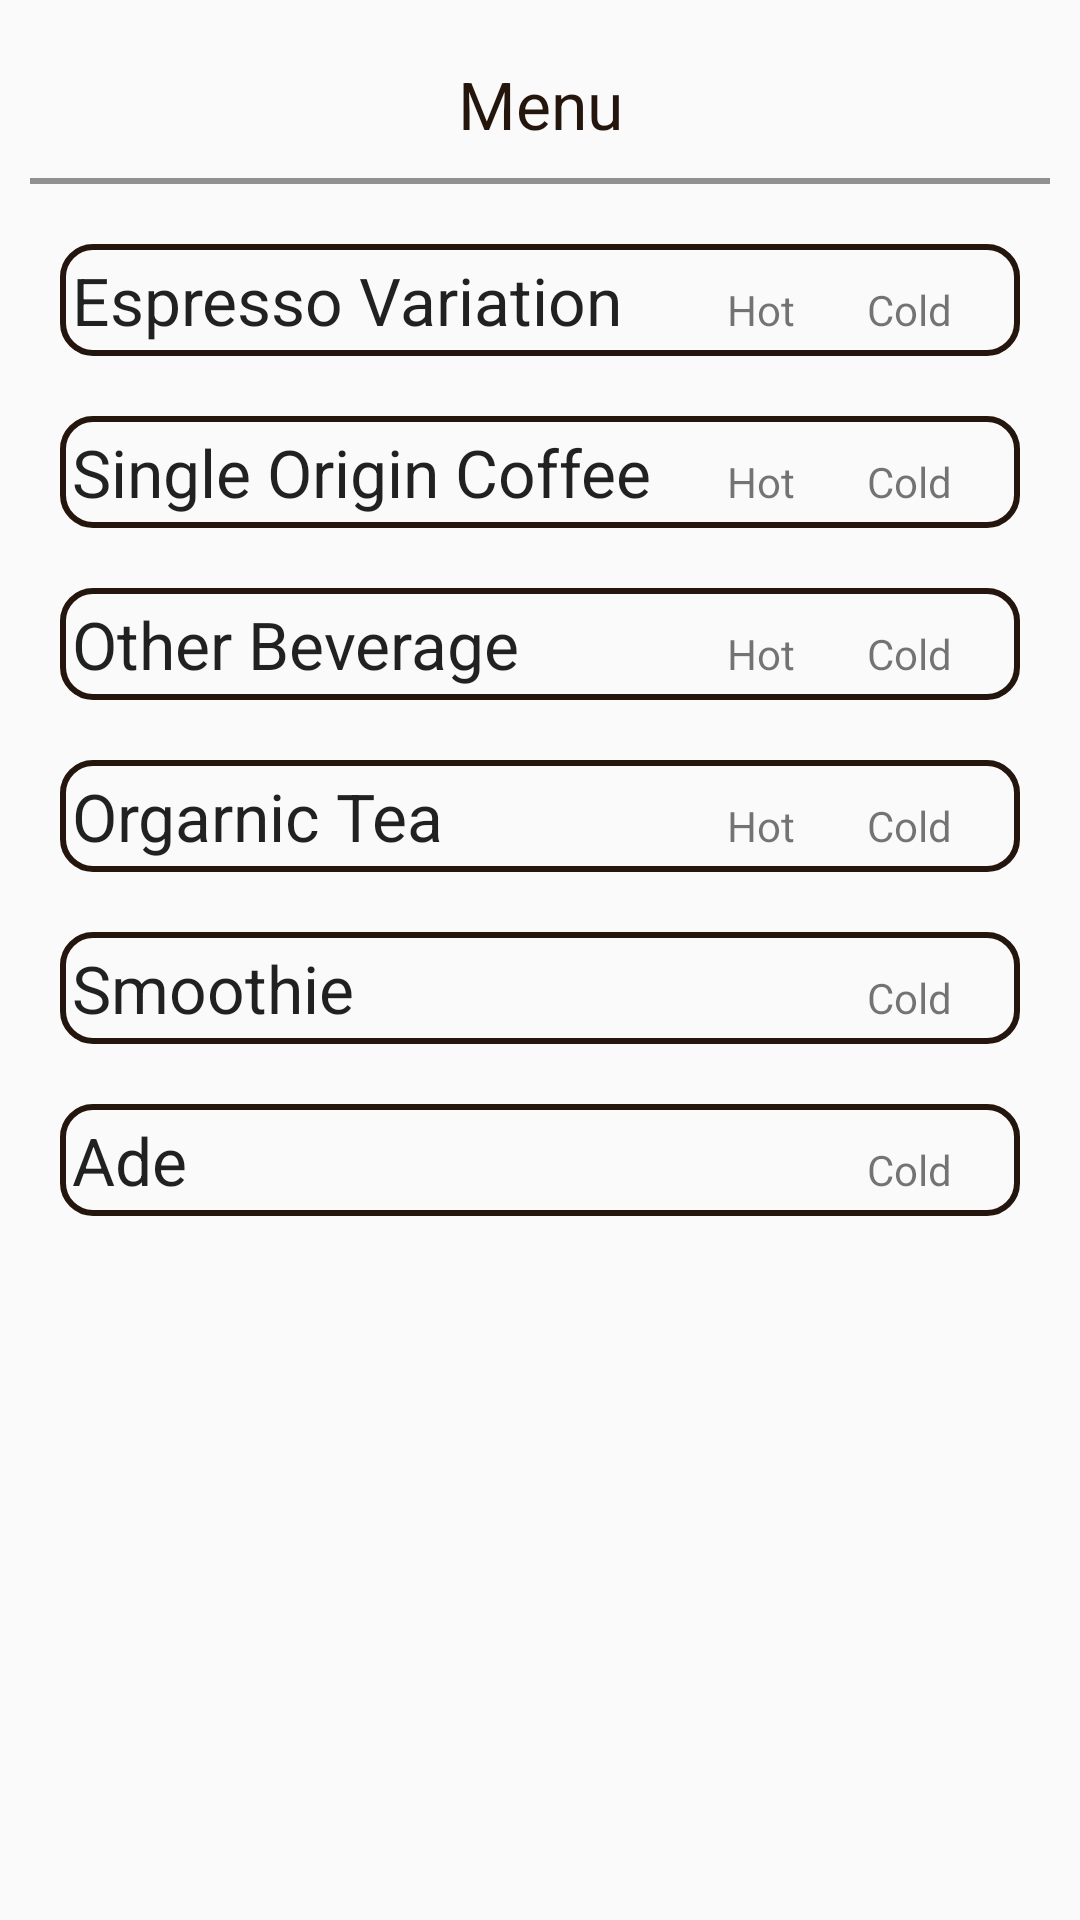

Produce the Android XML layout that renders to this screen, including the resource entries it uses.
<!-- AndroidManifest.xml: application theme DefaultAppTheme.NoActionBar -->
<!-- res/layout/fragment_menu.xml -->
<?xml version="1.0" encoding="utf-8"?>
<LinearLayout xmlns:android="http://schemas.android.com/apk/res/android"
    android:layout_width="match_parent"
    android:layout_height="match_parent"
    android:orientation="vertical"
    android:padding="10dp">

    <TextView
        android:layout_width="match_parent"
        android:layout_height="wrap_content"
        android:layout_gravity="center_horizontal"
        android:gravity="center"
        android:padding="10dp"
        android:text="Menu"
        android:textAppearance="?android:textAppearanceLarge"
        android:textColor="@color/colorKhuffee"
        android:textIsSelectable="false" />

    <View
        android:layout_width="match_parent"
        android:layout_height="2dp"
        android:layout_marginBottom="10dp"
        android:background="#ff909090" />

    <LinearLayout
        android:layout_width="match_parent"
        android:layout_height="wrap_content"
        android:background="@drawable/border"
        android:layout_margin="10dp"
        android:orientation="horizontal">

        <TextView
            android:layout_width="0dp"
            android:layout_height="wrap_content"
            android:layout_weight="70"
            android:minWidth="150dp"
            android:text="Espresso Variation"
            android:textAppearance="?android:textAppearanceLarge" />

        <TextView
            android:layout_width="0dp"
            android:layout_height="wrap_content"
            android:layout_weight="15"
            android:minWidth="25dp"
            android:text="Hot"
            android:textAppearance="?android:textAppearanceSmall" />

        <TextView
            android:layout_width="0dp"
            android:layout_height="wrap_content"
            android:layout_weight="15"
            android:minWidth="25dp"
            android:text="Cold"
            android:textAppearance="?android:textAppearanceSmall" />
    </LinearLayout>

    <LinearLayout
        android:layout_width="match_parent"
        android:layout_height="wrap_content"
        android:background="@drawable/border"
        android:layout_margin="10dp"
        android:orientation="horizontal">

        <TextView
            android:layout_width="0dp"
            android:layout_height="wrap_content"
            android:layout_weight="70"
            android:minWidth="150dp"
            android:text="Single Origin Coffee"
            android:textAppearance="?android:textAppearanceLarge" />

        <TextView
            android:layout_width="0dp"
            android:layout_height="wrap_content"
            android:layout_weight="15"
            android:minWidth="25dp"
            android:text="Hot"
            android:textAppearance="?android:textAppearanceSmall" />

        <TextView
            android:layout_width="0dp"
            android:layout_height="wrap_content"
            android:layout_weight="15"
            android:minWidth="25dp"
            android:text="Cold"
            android:textAppearance="?android:textAppearanceSmall" />
    </LinearLayout>

    <LinearLayout
        android:layout_width="match_parent"
        android:layout_height="wrap_content"
        android:background="@drawable/border"
        android:layout_margin="10dp"
        android:orientation="horizontal">

        <TextView
            android:layout_width="0dp"
            android:layout_height="wrap_content"
            android:layout_weight="70"
            android:minWidth="150dp"
            android:text="Other Beverage"
            android:textAppearance="?android:textAppearanceLarge" />

        <TextView
            android:layout_width="0dp"
            android:layout_height="wrap_content"
            android:layout_weight="15"
            android:minWidth="25dp"
            android:text="Hot"
            android:textAppearance="?android:textAppearanceSmall" />

        <TextView
            android:layout_width="0dp"
            android:layout_height="wrap_content"
            android:layout_weight="15"
            android:minWidth="25dp"
            android:text="Cold"
            android:textAppearance="?android:textAppearanceSmall" />
    </LinearLayout>

    <LinearLayout
        android:layout_width="match_parent"
        android:layout_height="wrap_content"
        android:background="@drawable/border"
        android:layout_margin="10dp"
        android:orientation="horizontal">

        <TextView
            android:layout_width="0dp"
            android:layout_height="wrap_content"
            android:layout_weight="70"
            android:minWidth="150dp"
            android:text="Orgarnic Tea"
            android:textAppearance="?android:textAppearanceLarge" />

        <TextView
            android:layout_width="0dp"
            android:layout_height="wrap_content"
            android:layout_weight="15"
            android:minWidth="25dp"
            android:text="Hot"
            android:textAppearance="?android:textAppearanceSmall" />

        <TextView
            android:layout_width="0dp"
            android:layout_height="wrap_content"
            android:layout_weight="15"
            android:minWidth="25dp"
            android:text="Cold"
            android:textAppearance="?android:textAppearanceSmall" />
    </LinearLayout>

    <LinearLayout
        android:layout_width="match_parent"
        android:layout_height="wrap_content"
        android:background="@drawable/border"
        android:layout_margin="10dp"
        android:orientation="horizontal">

        <TextView
            android:layout_width="0dp"
            android:layout_height="wrap_content"
            android:layout_weight="85"
            android:minWidth="150dp"
            android:text="Smoothie"
            android:textAppearance="?android:textAppearanceLarge" />


        <TextView
            android:layout_width="0dp"
            android:layout_height="wrap_content"
            android:layout_weight="15"
            android:minWidth="25dp"
            android:text="Cold"
            android:textAppearance="?android:textAppearanceSmall" />
    </LinearLayout>

    <LinearLayout
        android:layout_width="match_parent"
        android:layout_height="wrap_content"
        android:background="@drawable/border"
        android:layout_margin="10dp"
        android:orientation="horizontal">

        <TextView
            android:layout_width="0dp"
            android:layout_height="wrap_content"
            android:layout_weight="85"
            android:minWidth="150dp"
            android:text="Ade"
            android:textAppearance="?android:textAppearanceLarge" />


        <TextView
            android:layout_width="0dp"
            android:layout_height="wrap_content"
            android:layout_weight="15"
            android:minWidth="25dp"
            android:text="Cold"
            android:textAppearance="?android:textAppearanceSmall" />
    </LinearLayout>

</LinearLayout>
<!-- resources referenced by this layout -->
<resources>
  <color name="colorKhuffee">#24160D</color>
  <!-- drawable border (drawable) -->
  <?xml version="1.0" encoding="utf-8"?>
  <shape xmlns:android="http://schemas.android.com/apk/res/android"
      android:shape="rectangle">
      <corners
          android:radius="10dp"/>
      <stroke
          android:width="2dp"
          android:color="@color/colorKhuffee" />
      <padding
          android:bottom="4dp"
          android:left="4dp"
          android:right="4dp"
          android:top="4dp">
  
      </padding>
  </shape>
  <style name="DefaultAppTheme.NoActionBar">
          <item name="windowActionBar">false</item>
          <item name="windowNoTitle">true</item>
      </style>
</resources>
